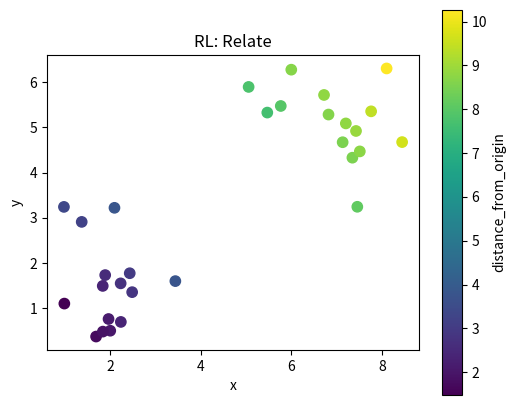

Python code for this plot:
# Shared setup for browser-friendly geospatial examples.
# These notebooks avoid heavy compiled GIS dependencies so they run well in JupyterLite/Pyodide.
import math
import random
from collections import defaultdict, deque
import numpy as np
import pandas as pd
import matplotlib.pyplot as plt

random.seed(7)
np.random.seed(7)

def make_points(n=60, centers=((2, 2), (7, 5)), spread=0.85):
    """Create clustered x/y observations with simple attributes."""
    pts = []
    for i in range(n):
        cx, cy = centers[i % len(centers)]
        x = np.random.normal(cx, spread)
        y = np.random.normal(cy, spread)
        pts.append({'id': i, 'x': x, 'y': y, 'group': chr(65 + (i % len(centers))), 'value': 10 + 2*x + y + np.random.normal(0, 1)})
    return pd.DataFrame(pts)

def grid_surface(nx=80, ny=60):
    """Synthetic elevation-like raster with hills and noise."""
    x = np.linspace(0, 10, nx)
    y = np.linspace(0, 8, ny)
    X, Y = np.meshgrid(x, y)
    Z = 70*np.exp(-((X-3.0)**2 + (Y-5.5)**2)/5.0) + 45*np.exp(-((X-7.5)**2 + (Y-2.5)**2)/3.0)
    Z += 4*np.sin(X*1.7) + 3*np.cos(Y*2.1)
    return X, Y, Z

def plot_points(df, title='Point layer', value_col='value'):
    fig, ax = plt.subplots(figsize=(6, 5))
    s = ax.scatter(df['x'], df['y'], c=df[value_col], s=55)
    ax.set_title(title)
    ax.set_xlabel('x')
    ax.set_ylabel('y')
    ax.set_aspect('equal', adjustable='box')
    fig.colorbar(s, ax=ax, label=value_col)
    plt.show()

def plot_raster(Z, title='Raster surface'):
    fig, ax = plt.subplots(figsize=(6, 5))
    im = ax.imshow(Z, origin='lower', extent=[0, 10, 0, 8])
    ax.set_title(title)
    ax.set_xlabel('x')
    ax.set_ylabel('y')
    fig.colorbar(im, ax=ax)
    plt.show()

def distance(a, b):
    return math.hypot(a[0]-b[0], a[1]-b[1])

def nearest_neighbor(df, facilities):
    rows = []
    for _, r in df.iterrows():
        dists = [(name, distance((r.x, r.y), xy)) for name, xy in facilities.items()]
        name, d = min(dists, key=lambda t: t[1])
        rows.append((name, d))
    out = df.copy()
    out['nearest'] = [r[0] for r in rows]
    out['distance'] = [r[1] for r in rows]
    return out

def moving_average_2d(A, radius=1):
    B = np.zeros_like(A, dtype=float)
    for i in range(A.shape[0]):
        for j in range(A.shape[1]):
            r0, r1 = max(0, i-radius), min(A.shape[0], i+radius+1)
            c0, c1 = max(0, j-radius), min(A.shape[1], j+radius+1)
            B[i, j] = A[r0:r1, c0:c1].mean()
    return B


# RL: Relate mini-lab
points = make_points(30)
attributes = pd.DataFrame({'id': points['id'], 'owner': ['team_' + str(i%4) for i in points['id']], 'priority': np.random.choice(['low','medium','high'], len(points))})
joined = points.merge(attributes, on='id')
joined['x_rounded'] = joined['x'].round(3)
joined['y_rounded'] = joined['y'].round(3)
joined['distance_from_origin'] = np.hypot(joined['x'], joined['y'])
plot_points(joined, 'RL: Relate', 'distance_from_origin')

summary = joined.groupby(['group', 'priority']).agg(count=('id','count'), mean_value=('value','mean'), mean_distance=('distance_from_origin','mean')).reset_index()
summary
